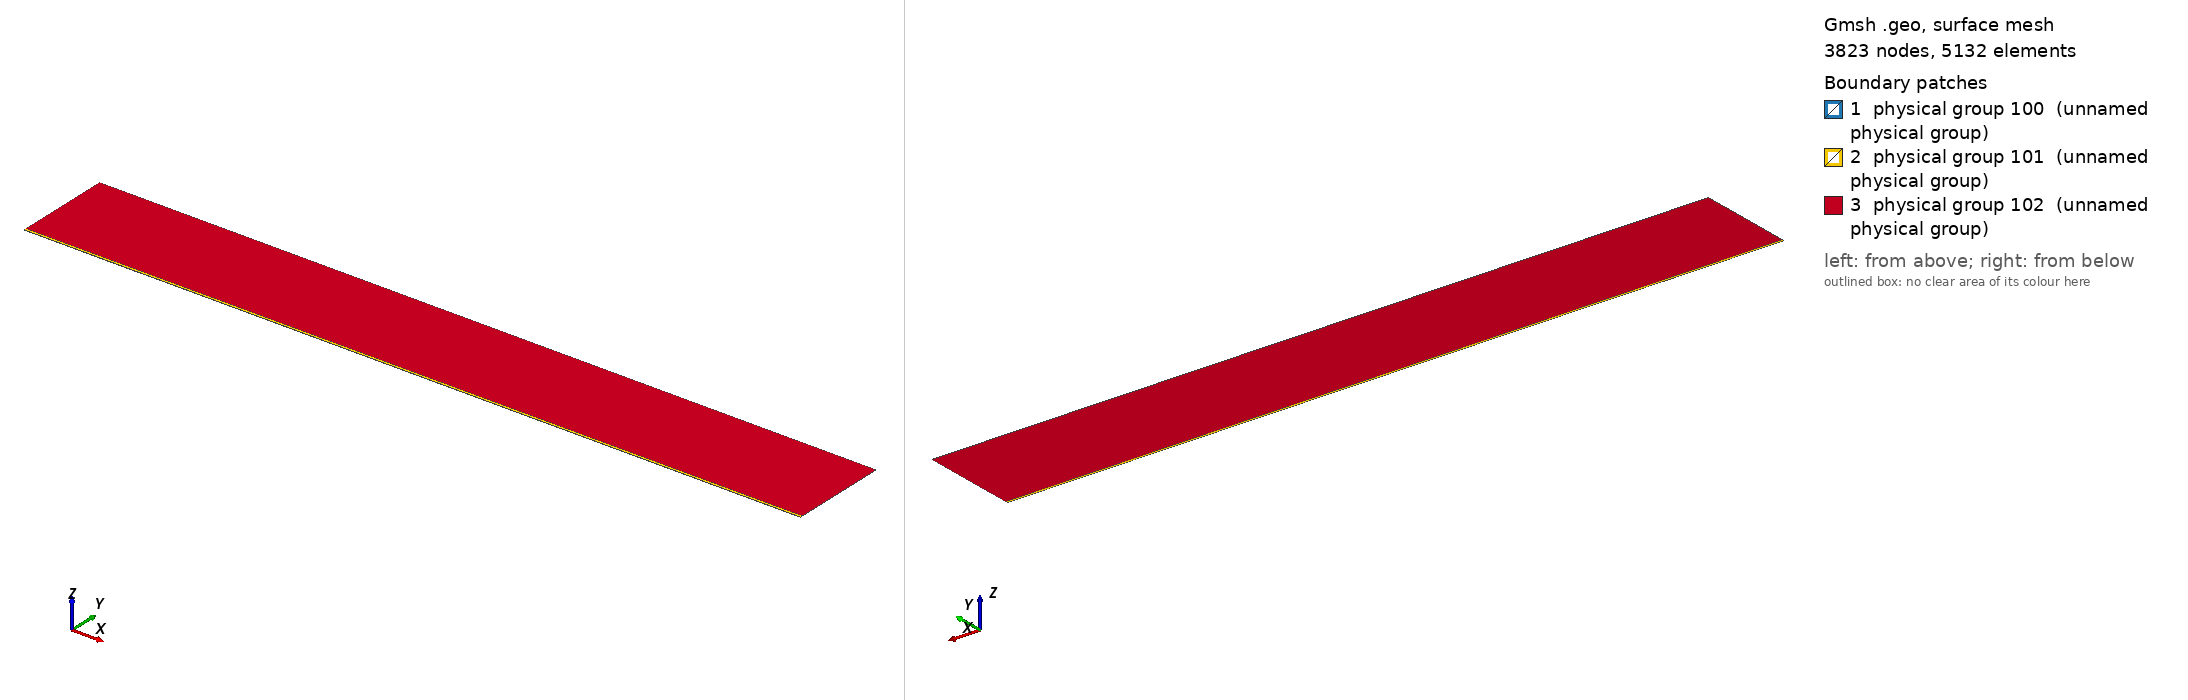

Gmsh geometry script, surface-meshed: 3823 nodes, 5132 surface elements. Boundary patches (legend numbers): 1 physical group 100 (unnamed physical group), 2 physical group 101 (unnamed physical group), 3 physical group 102 (unnamed physical group). Left view from above one corner, right view from below the opposite corner. Legend entries are the model's physical surfaces. The drawing asked Gmsh for element sizes between 1% and 20% of the model's largest extent; the script's own settings can give other sizes.

=== mesh.geo (drawn) ===
// Macro parameters
deltaStar = 1;
D = 0.25 * deltaStar; // depth of the gap 
W = 85 * deltaStar; // width of the gap
r = 16; // length of non-constant quads upstream and downstream of the gap
s = 8; // length of non-constant quads left and right inside the gap
BL = 0.25 * deltaStar; // height of the second layer of quad elements
BL_upper = 3.5 * deltaStar; // height of the third layer of quad elements
x0 = 100 * deltaStar; // x distance from inflow to gap
lengthOutflow = 1000 * deltaStar; // length after the gap
x3 = W + lengthOutflow; // last point of the domain
height = 150 * deltaStar; // height of the triangular region
triagHeightRegion_inflow = height - BL - BL_upper; // height of the triangular region

// Micro parameters
dx = 0.2; // dx of square elements near the leading and trailing edge of the gap (most resolution-demanding points in the domain)
dy = 1.25 * dx; 
size_triag_v_top = 64; // size of the elements in the upper triangular region

// All the value below are between 0 and 1. =1  means the elements are all equal in size. Avoid using values very close to 1, because we dividing by log(p) in the formula.
dy_in_v_right = 1.5; // heighest quad in the upper layer of quads, in the right part of the gap
dy_in_v_left = 1.75; // heighest quad in the upper layer of quads, in the left part of the gap

// fit (check the file scripts/fit_gmsh.py for more details)
p_in_v_left = 1.0335663036230878 - 1.0234149444433507/(W - 0.8098798097181781)^0.5991729377115732; // densitiy concentration of elements inside the gap, vertically, near the left wall.
p_in_v_right = 1.008073572191136 - 1.1471875292840257/(W - 1.2941255994826328)^0.7890392764815325; // densitiy concentration of elements inside the gap, vertically, near the right wall.
p_in_h_bottom = 0.9; // densitiy concentration of elements inside the gap, horizontally. 
p_in_h_top = 0.9; // densitiy concentration of elements inside the gap, horizontally. 

p_out_h = 0.5; // densitiy concentration of elements outside the gap, horizontally.
p_out_h_upper = 0.5; // densitiy concentration of elements outside the gap, horizontally on the upper layer of quads
p_out_v_inflow_dense = 0.8; // densitiy concentration of elements outside the gap, vertically, near the inflow and the gap
p_out_v_inflow_sparse = 0.99; // densitiy concentration of elements outside the gap, vertically, near the inflow and far from the gap
p_out_v_outflow_dense = 0.9; // densitiy concentration of elements outside the gap, vertically, near the outflow and the gap
p_out_v_outflow_sparse = 0.995; // densitiy concentration of elements outside the gap, vertically, near the outflow and far from the gap
p_triag_h_inflow = 0.8; // densitiy concentration of elements in the triangular region of the domain, horizontally.
p_triag_h_outflow = p_triag_h_inflow; // densitiy concentration of elements in the triangular region of the domain, horizontally.

enlarge_triag_inflow = 1.1; // heigher the value, larger the elements in the triangular region near the inflow
enlarge_triag_outflow = 1.1; // heigher the value, larger the elements in the triangular region near the outflow

// Automated parameters 
a_in_v_right = dx / (W / 2);
a_in_v_left = dx / (W / 2);
a_in_h_bottom = dy / (D / 2);
a_in_h_top = dx / (D / 2);
a_out_h = dx / BL;
a_out_v_inflow_dense = dx / r;
a_out_v_outflow_dense = dx / r;

// for the derivation of the formula, see file 20250123_gmshFormula.md in the docs folder
N_in_v_right = Ceil( Log (a_in_v_right / (1 - p_in_v_right + a_in_v_right * p_in_v_right)) / Log(p_in_v_right) );
N_in_v_left = Ceil( Log (a_in_v_left / (1 - p_in_v_left + a_in_v_left * p_in_v_left)) / Log(p_in_v_left) );
N_in_h_bottom = Ceil( Log (a_in_h_bottom / (1 - p_in_h_bottom + a_in_h_bottom * p_in_h_bottom)) / Log(p_in_h_bottom) );
N_in_h_top = Ceil( Log (a_in_h_top / (1 - p_in_h_top + a_in_h_top * p_in_h_top)) / Log(p_in_h_top) );
N_out_h = Ceil( Log (a_out_h / (1 - p_out_h + a_out_h * p_out_h)) / Log(p_out_h) ) + 1; // + 1 is to correct the fact that the distance is too small to properly approximate the dx length
N_out_v_inflow_dense = Ceil( Log (a_out_v_inflow_dense / (1 - p_out_v_inflow_dense + a_out_v_inflow_dense * p_out_v_inflow_dense)) / Log(p_out_v_inflow_dense) );
N_out_v_outflow_dense = Ceil( Log (a_out_v_outflow_dense / (1 - p_out_v_outflow_dense + a_out_v_outflow_dense * p_out_v_outflow_dense)) / Log(p_out_v_outflow_dense) );

p_for_a_out_v_inflow_sparse_computation = p_out_v_inflow_dense;
p_for_a_out_v_outflow_sparse_computation = (p_out_v_outflow_dense + p_out_v_outflow_dense) / 2;
a_out_v_inflow_sparse = r / (x0 - r) * (1 - p_for_a_out_v_inflow_sparse_computation) / (1 - p_for_a_out_v_inflow_sparse_computation^(N_out_v_inflow_dense + 1));
a_out_v_outflow_sparse = r / (lengthOutflow - r) * (1 - p_for_a_out_v_outflow_sparse_computation) / (1 - p_for_a_out_v_outflow_sparse_computation^(N_out_v_outflow_dense + 1));

N_out_v_inflow_sparse = Ceil( Log(a_out_v_inflow_sparse / (1 - p_out_v_inflow_sparse + a_out_v_inflow_sparse * p_out_v_inflow_sparse)) / Log(p_out_v_inflow_sparse) );
N_out_v_outflow_sparse = Ceil( Log(a_out_v_outflow_sparse / (1 - p_out_v_outflow_sparse + a_out_v_outflow_sparse * p_out_v_outflow_sparse)) / Log(p_out_v_outflow_sparse) );


// second layer of quads
a_out_h_upper = (BL) / (BL_upper) * (1 - p_out_h) / (1 - p_out_h^(N_out_h + 1));
N_out_h_upper = Ceil( Log(a_out_h_upper / (1 - p_out_h_upper + a_out_h_upper * p_out_h_upper)) / Log(p_out_h_upper) );

// ---------------------------
// for triangular region
// ---------------------------
a_triag_h_inflow = (BL_upper) / (triagHeightRegion_inflow) * (1 - p_out_h_upper) / (1 - p_out_h_upper^(N_out_h_upper + 1));
a_triag_h_outflow = a_triag_h_inflow;
N_triag_v_top = Ceil( (x3 + x0) / size_triag_v_top ); // we assume p_triag_v = 1, otherwise the formula is different
N_triag_h_inflow = Ceil( Log(a_triag_h_inflow / (1 - p_triag_h_inflow + a_triag_h_inflow * p_triag_h_inflow)) / Log(p_triag_h_inflow) );
N_triag_h_outflow = Ceil( Log(a_triag_h_outflow / (1 - p_triag_h_outflow + a_triag_h_outflow * p_triag_h_outflow)) / Log(p_triag_h_outflow) );
N_triag_h_inflow = Ceil( N_triag_h_inflow / enlarge_triag_inflow );
N_triag_h_outflow = Ceil( N_triag_h_outflow / enlarge_triag_outflow );

Point(1) = {-x0, 0, 0};
Point(2) = {0,0,0};
Point(3) = {0,-D,0};
Point(4) = {W,-D,0};
Point(5) = {W,0,0};
Point(6) = {x3,0,0};
Point(8) = {x3,height,0};
Point(7) = {x3,BL,0};
Point(9) = {-x0,height,0};
Point(10) = {-x0,BL,0};
Point(11) = {0,BL,0};
Point(12) = {W,BL,0};
Point(13) = {W/2,0,0};
Point(14) = {W/2,BL,0};
Point(15) = {0,-D/2,0};
Point(16) = {W/2,-D,0};
Point(17) = {W,-D/2,0};
Point(18) = {-r,0,0};
Point(19) = {-r,BL,0};
Point(20) = {W + r,0,0};
Point(21) = {W + r,BL,0};
Point(22) = {-x0,BL+BL_upper,0};
Point(23) = {-r,BL+BL_upper,0};
Point(24) = {W + r,BL+BL_upper,0};
Point(25) = {x3,BL+BL_upper,0};
Point(26) = {0,BL+BL_upper,0};
Point(27) = {W/2,BL+BL_upper,0};
Point(28) = {W,BL+BL_upper,0};

Line(1) = {1,18};
Line(2) = {2,15};
Line(3) = {3,16};
Line(4) = {4,17};
Line(5) = {5,20};
Line(6) = {6,7};
Line(7) = {7,25};
Line(8) = {8,9};
Line(9) = {9,22};
Line(10) = {10,19};
Line(11) = {10,1};
Line(12) = {11,14};
Line(13) = {12,21};
Line(14) = {2,13};
Line(15) = {15,3};
Line(16) = {16,4};
Line(17) = {17,5};
Line(18) = {13,5};
Line(19) = {14,12};
Line(20) = {18,2};
Line(21) = {20,6};
Line(22) = {21,7};
Line(23) = {19,11};
Line(24) = {22,10};
Line(25) = {25,8};
Line(26) = {25,24};
Line(27) = {22,23};
Line(30) = {23,26};
Line(31) = {26,27};
Line(32) = {27,28};
Line(33) = {28,24};

// outer quads
Curve Loop(1) = {5, 21, 6, -22, -13, -19, -12, -23, -10, 11, 1, 20, 14, 18};
Plane Surface(1) = {1};

// inside gap
Curve Loop(2) = {2, 15, 3, 16, 4, 17, -18, -14};
Plane Surface(2) = {2};

// triangular region
Curve Loop(3) = {-26, 25, 8, 9, 27, 30, 31,32,33};
Plane Surface(3) = {3};

// 3rd layer of quads
Curve Loop(4) = {-24, 27, 30, 31,32,33, -26,-7,-22,-13,-19,-12,-23,-10};

Plane Surface(4) = {4};


// This defines the surfaces that will be meshed with quad elements
Transfinite Surface {1} = {1, 6, 7, 10};
Transfinite Surface {2} = {3, 4, 5, 2}; // number '2' must match the number '2' of plane surface
Transfinite Surface {4} = {7, 25, 22, 10};

Transfinite Curve {18, 16, 19,32} = N_in_v_right Using Progression p_in_v_right;
Transfinite Curve {-14, -3, -12, -31} = N_in_v_left Using Progression p_in_v_left;

Transfinite Curve {15, -4} = N_in_h_bottom Using Progression p_in_h_bottom;
Transfinite Curve {-2, 17} = N_in_h_top Using Progression p_in_h_top;


Transfinite Curve {11, -6} = N_out_h Using Progression p_out_h;
Transfinite Curve {24, 28, 29, -7} = N_out_h_upper Using Progression p_out_h_upper;
Transfinite Curve {10, 1, 27} = N_out_v_inflow_sparse Using Progression p_out_v_inflow_sparse;
Transfinite Curve {20, 23, 30} = N_out_v_inflow_dense Using Progression p_out_v_inflow_dense;
Transfinite Curve {-21, -22, 26} = N_out_v_outflow_sparse Using Progression p_out_v_outflow_sparse;
Transfinite Curve {-5, -13,-33} = N_out_v_outflow_dense Using Progression p_out_v_outflow_dense;

Recombine Surface {1, 2, 4};

// for triangluar region
Transfinite Curve {8} = N_triag_v_top Using Progression 1;
Transfinite Curve {-25} = N_triag_h_outflow Using Progression p_triag_h_outflow;
Transfinite Curve {9} = N_triag_h_inflow Using Progression p_triag_h_inflow;


// defining boundary
Physical Curve(1) = {9,24,11}; // inlet
Physical Curve(2) = {7,25,6}; // outlet
Physical Curve(3) = {8}; // top
Physical Curve(4) = {1, 20, 2, 15, 3, 16, 4, 17, 5, 21}; // wall


Physical Surface(100) = {1};
Physical Surface(101) = {2, 4};
Physical Surface(102) = {3};
